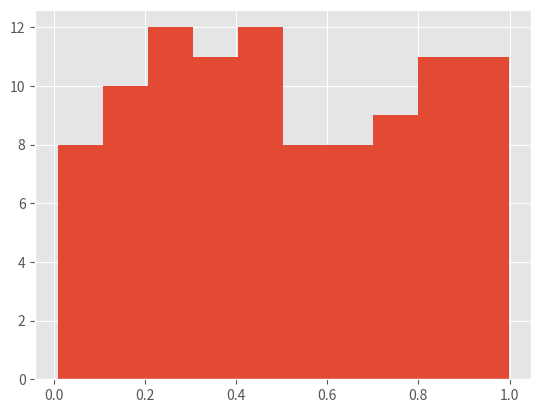

Generate this figure with matplotlib:
# Generating a set of 100 random numbers using a calculator and plotting    |
# a histogram of these numbers to subsequently help classify the random     |
# [redacted]
import matplotlib.pyplot as plt
# Random number dataset produced by my calculator: 
# Using the defaults: 
# 1) Range of numbers between 0 and 1. 
# 2) Precision of the numbers are set upto 3 decimal places. 
x = [0.268, 0.905, 0.643, 0.180, 0.371, 0.448, 0.709, 0.803, 0.261, 0.733,
     0.657, 0.438, 0.134, 0.482, 0.770, 0.739, 0.448, 0.068, 0.577, 0.472,
     0.933, 0.424, 0.846, 0.215, 0.421, 0.243, 0.948, 0.847, 0.047, 0.080,
     0.173, 0.763, 0.145, 0.362, 0.931, 0.834, 0.731, 0.401, 0.811, 0.824,
     0.380, 0.304, 0.689, 0.408, 0.528, 0.615, 0.044, 0.169, 0.132, 0.217,
     0.943, 0.683, 0.240, 0.283, 0.807, 0.260, 0.543, 0.413, 0.370, 0.254,
     0.934, 0.542, 0.388, 0.009, 0.160, 0.468, 0.325, 0.509, 0.852, 0.144,
     0.061, 0.965, 0.958, 0.979, 0.032, 0.790, 0.517, 0.395, 0.410, 0.680,
     0.725, 0.058, 0.660, 0.638, 0.379, 0.850, 0.967, 0.286, 0.281, 0.557,
     0.821, 0.536, 0.384, 0.998, 0.801, 0.205, 0.743, 0.472, 0.351, 0.119]
plt.style.use('ggplot')
plt.hist(x, bins = 10)
plt.show()    

# One by one, I generated 100 random numbers using my calculator (shift + .) for the default range (0, 1) and precision (3 decimal places). 
# For the histogram plot, I selected the number of bins (or groups of division) to be 10 so as to see the frequency or pattern (if any) 
# of numbers grouped on the tenths place (first number to the right of the decimal point) i.e. the ranges (0.0 to 0.1), (0.1 to 0.2)…(0.9 to 1.0). 
# As evident from the plot above, there is, but very little difference between the frequency of numbers in each such range. 
# No range has a large enough distinguishing factor (like the mean/mode in a normal distribution) and the shape clearly doesn’t resemble a bell-shape either, 
# so I can safely say it is an uniform distribution, as visually discernible. (each number has equal probability of occurence)
